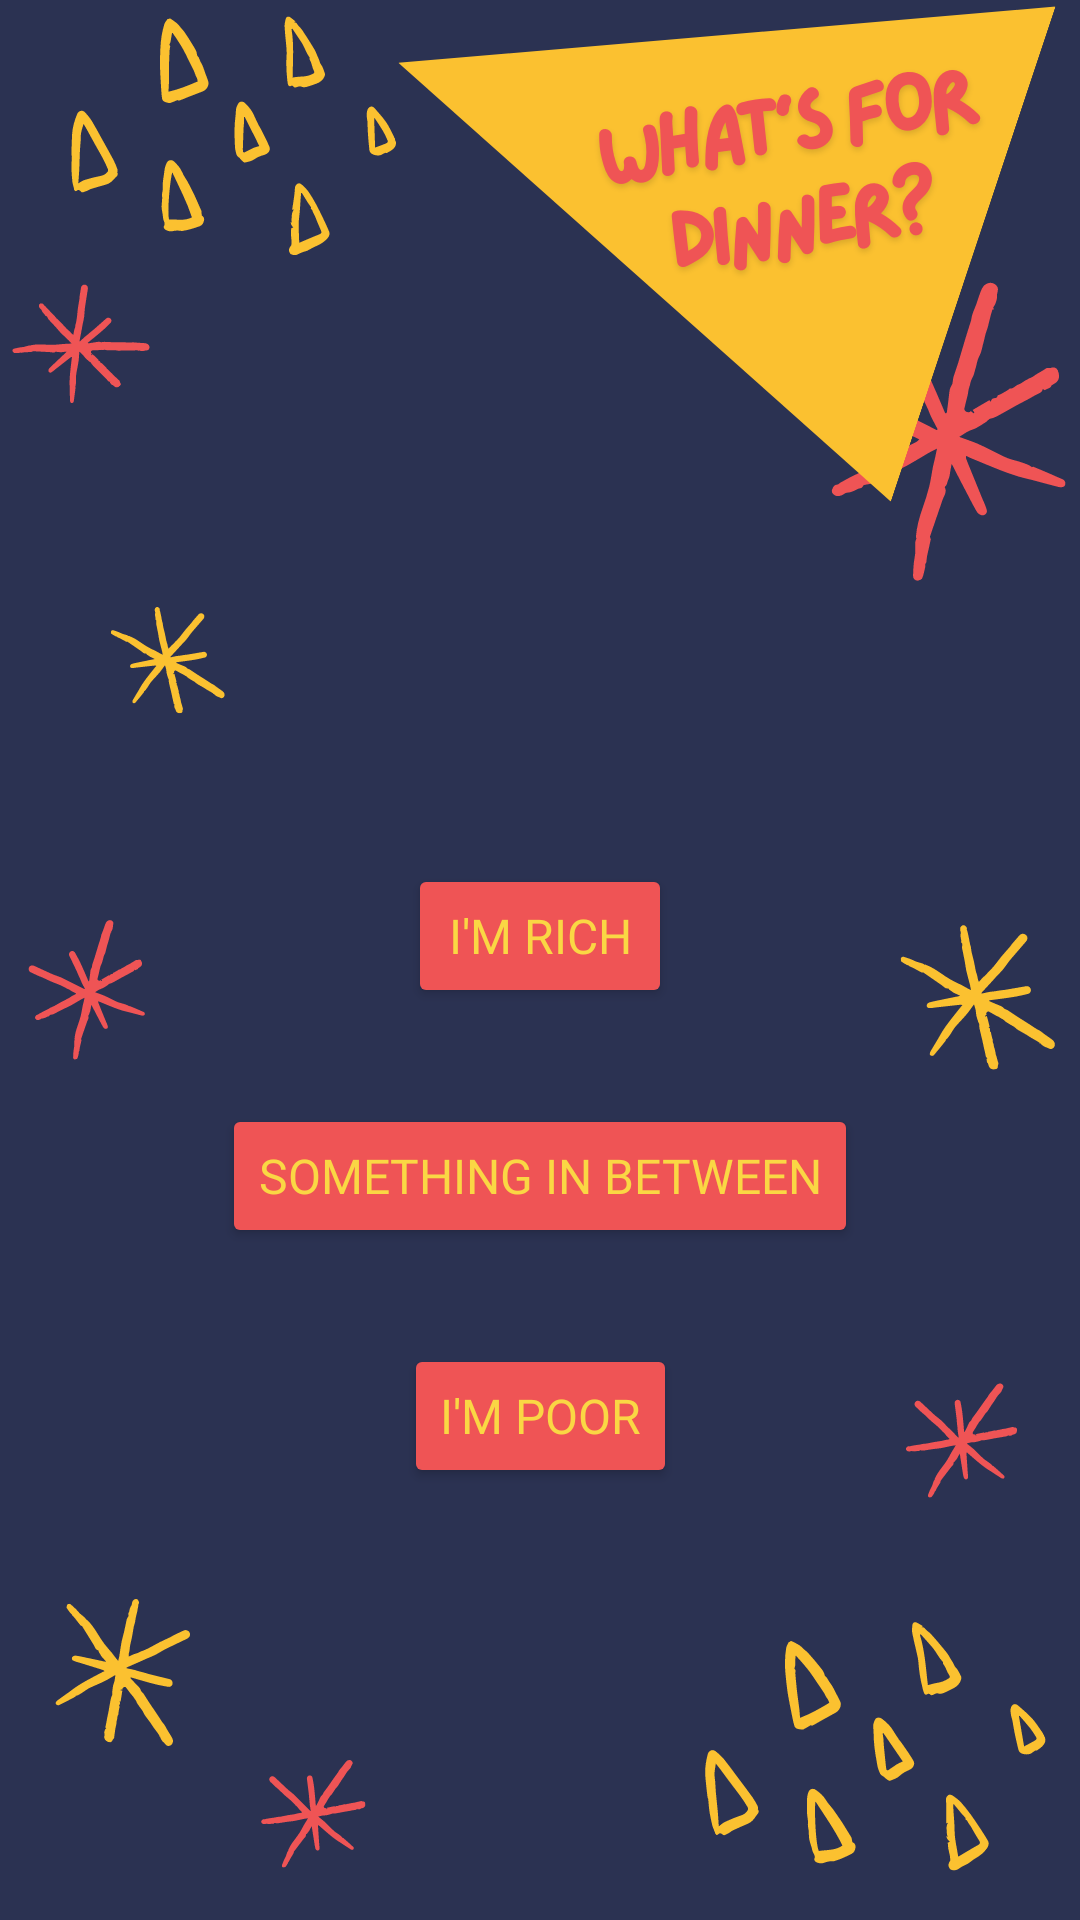

This screen was rendered from an Android layout file. Write that file and the resources it references.
<!-- AndroidManifest.xml: application theme Theme.AndroidMapSDK -->
<!-- res/layout/main.xml -->
<?xml version="1.0" encoding="utf-8"?>
<androidx.constraintlayout.widget.ConstraintLayout xmlns:android="http://schemas.android.com/apk/res/android"
    xmlns:app="http://schemas.android.com/apk/res-auto"
    xmlns:tools="http://schemas.android.com/tools"
    android:layout_width="match_parent"
    android:layout_height="match_parent">

    <ImageView
        android:id="@+id/filler"
        android:layout_width="wrap_content"
        android:layout_height="wrap_content"
        android:layout_marginEnd="32dp"
        app:layout_constraintBottom_toBottomOf="parent"
        app:layout_constraintEnd_toEndOf="parent"
        app:layout_constraintHorizontal_bias="1.0"
        app:layout_constraintStart_toStartOf="parent"
        app:layout_constraintTop_toBottomOf="@+id/filler1"
        app:layout_constraintVertical_bias="1.0"
        app:srcCompat="@drawable/justblue" />

    <ImageView
        android:id="@+id/filler3"
        android:layout_width="wrap_content"
        android:layout_height="wrap_content"
        android:layout_marginStart="32dp"
        app:layout_constraintBottom_toBottomOf="parent"
        app:layout_constraintEnd_toEndOf="parent"
        app:layout_constraintHorizontal_bias="0.0"
        app:layout_constraintStart_toStartOf="parent"
        app:layout_constraintTop_toBottomOf="@+id/filler1"
        app:layout_constraintVertical_bias="1.0"
        app:srcCompat="@drawable/justblue" />

    <ImageView
        android:id="@+id/filler2"
        android:layout_width="wrap_content"
        android:layout_height="wrap_content"
        app:layout_constraintBottom_toBottomOf="parent"
        app:layout_constraintEnd_toEndOf="parent"
        app:layout_constraintStart_toStartOf="parent"
        app:layout_constraintTop_toBottomOf="@+id/filler1"
        app:srcCompat="@drawable/justblue" />

    <ImageView
        android:id="@+id/filler1"
        android:layout_width="wrap_content"
        android:layout_height="wrap_content"
        android:layout_marginBottom="100dp"
        app:layout_constraintBottom_toBottomOf="parent"
        app:layout_constraintEnd_toEndOf="parent"
        app:layout_constraintStart_toStartOf="parent"
        app:layout_constraintTop_toTopOf="parent"
        app:srcCompat="@drawable/justblue" />

    <ImageView
        android:id="@+id/background"
        android:layout_width="wrap_content"
        android:layout_height="wrap_content"
        android:layout_marginStart="-20dp"
        android:layout_marginEnd="-20dp"
        app:layout_constraintBottom_toBottomOf="parent"
        app:layout_constraintEnd_toEndOf="parent"
        app:layout_constraintStart_toStartOf="parent"
        app:layout_constraintTop_toTopOf="parent"
        app:srcCompat="@drawable/phone_background" />

    <Button
        android:id="@+id/poor"
        android:layout_width="wrap_content"
        android:layout_height="wrap_content"
        android:layout_marginTop="32dp"
        android:backgroundTint="#EF5455"
        android:fontFamily="@font/amiko_semibold"
        android:text="@string/the_worst"
        android:textAlignment="center"
        android:textColor="#FAD744 "
        android:textSize="16sp"
        app:layout_constraintEnd_toEndOf="parent"
        app:layout_constraintStart_toStartOf="parent"
        app:layout_constraintTop_toBottomOf="@+id/inBetween" />

    <Button
        android:id="@+id/rich"
        android:layout_width="wrap_content"
        android:layout_height="wrap_content"
        android:layout_marginTop="288dp"
        android:layout_marginBottom="32dp"
        android:backgroundTint="#EF5455"
        android:fontFamily="@font/amiko_semibold"
        android:text="@string/the_best"
        android:textColor="#FAD744 "
        android:textSize="16sp"
        app:layout_constraintBottom_toTopOf="@+id/inBetween"
        app:layout_constraintEnd_toEndOf="parent"
        app:layout_constraintStart_toStartOf="parent"
        app:layout_constraintTop_toTopOf="parent" />

    <Button
        android:id="@+id/inBetween"
        android:layout_width="wrap_content"
        android:layout_height="wrap_content"
        android:backgroundTint="#EF5455"
        android:fontFamily="@font/amiko_semibold"
        android:text="@string/something_inBetween"
        android:textColor="#FAD744 "
        android:textSize="16sp"
        app:layout_constraintBottom_toTopOf="@+id/poor"
        app:layout_constraintEnd_toEndOf="parent"
        app:layout_constraintStart_toStartOf="parent"
        app:layout_constraintTop_toBottomOf="@+id/rich" />

</androidx.constraintlayout.widget.ConstraintLayout>
<!-- resources referenced by this layout -->
<resources>
  <!-- drawable justblue: png bitmap (drawable, 13821 bytes) -->
  <!-- drawable phone_background: png bitmap (drawable, 119484 bytes) -->
  <string name="something_inBetween">Something In Between</string>
  <string name="the_best">I\'m Rich</string>
  <string name="the_worst">I\'m Poor</string>
  <style name="Theme.AndroidMapSDK" parent="Theme.MaterialComponents.DayNight.DarkActionBar">
          <item name="windowActionBar">false</item>
          <item name="windowNoTitle">true</item>
          <item name="android:windowFullscreen">true</item>
      </style>
</resources>
